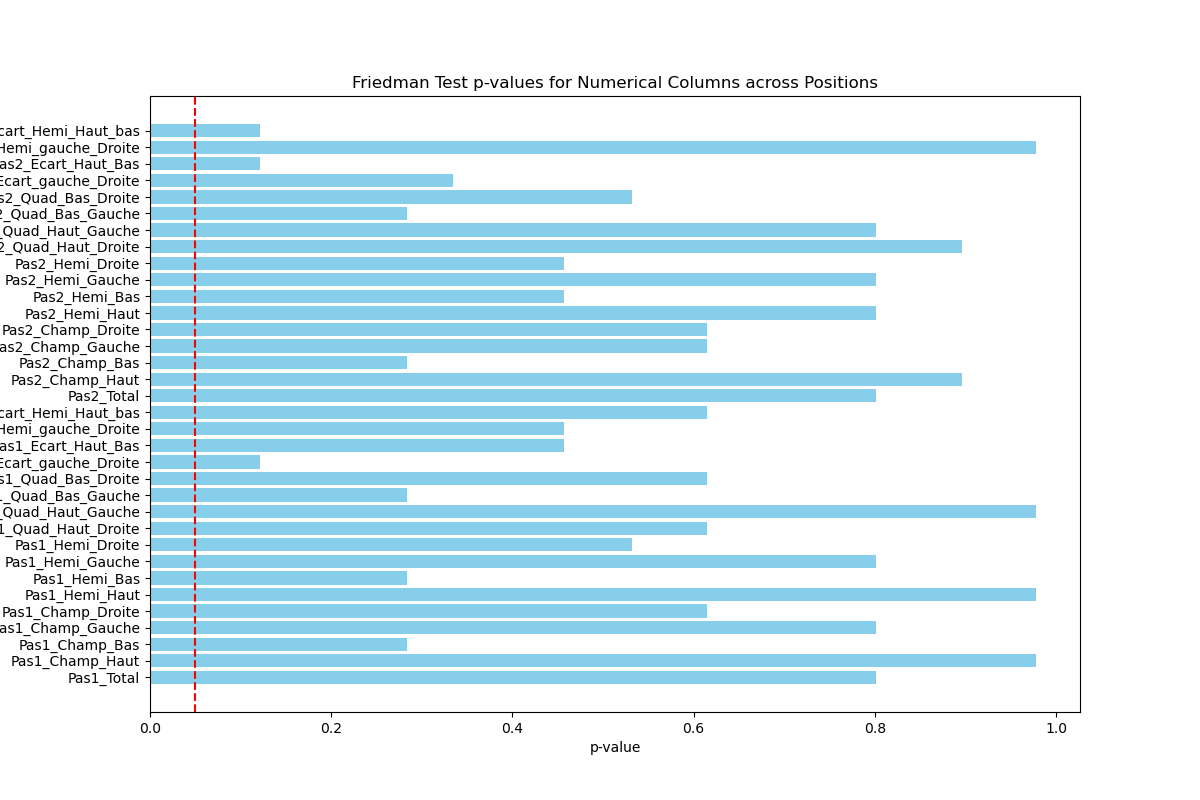

The data file committed next to this chart (first rows):
, Variable, p_val
0, Pas1_Total, 0.8013
1, Pas1_Champ_Haut, 0.9776
2, Pas1_Champ_Bas, 0.2839
3, Pas1_Champ_Gauche, 0.8013
4, Pas1_Champ_Droite, 0.6149
5, Pas1_Hemi_Haut, 0.9776
6, Pas1_Hemi_Bas, 0.2839
7, Pas1_Hemi_Gauche, 0.8013
8, Pas1_Hemi_Droite, 0.5319
9, Pas1_Quad_Haut_Droite, 0.6149
10, Pas1_Quad_Haut_Gauche, 0.9776
11, Pas1_Quad_Bas_Gauche, 0.2839
12, Pas1_Quad_Bas_Droite, 0.6149
13, Pas1_Ecart_gauche_Droite, 0.1218
14, Pas1_Ecart_Haut_Bas, 0.4575
15, Pas1_Ecart_Hemi_gauche_Droite, 0.4575
16, Pas1_Ecart_Hemi_Haut_bas, 0.6149
17, Pas2_Total, 0.8013
18, Pas2_Champ_Haut, 0.8964
19, Pas2_Champ_Bas, 0.2839
20, Pas2_Champ_Gauche, 0.6149
21, Pas2_Champ_Droite, 0.6149
22, Pas2_Hemi_Haut, 0.8013
23, Pas2_Hemi_Bas, 0.4575
24, Pas2_Hemi_Gauche, 0.8013
25, Pas2_Hemi_Droite, 0.4575
26, Pas2_Quad_Haut_Droite, 0.8964
27, Pas2_Quad_Haut_Gauche, 0.8013
28, Pas2_Quad_Bas_Gauche, 0.2839
29, Pas2_Quad_Bas_Droite, 0.5319
30, Pas2_Ecart_gauche_Droite, 0.334
31, Pas2_Ecart_Haut_Bas, 0.1218
32, Pas2_Ecart_Hemi_gauche_Droite, 0.9776
33, Pas2_Ecart_Hemi_Haut_bas, 0.1218
